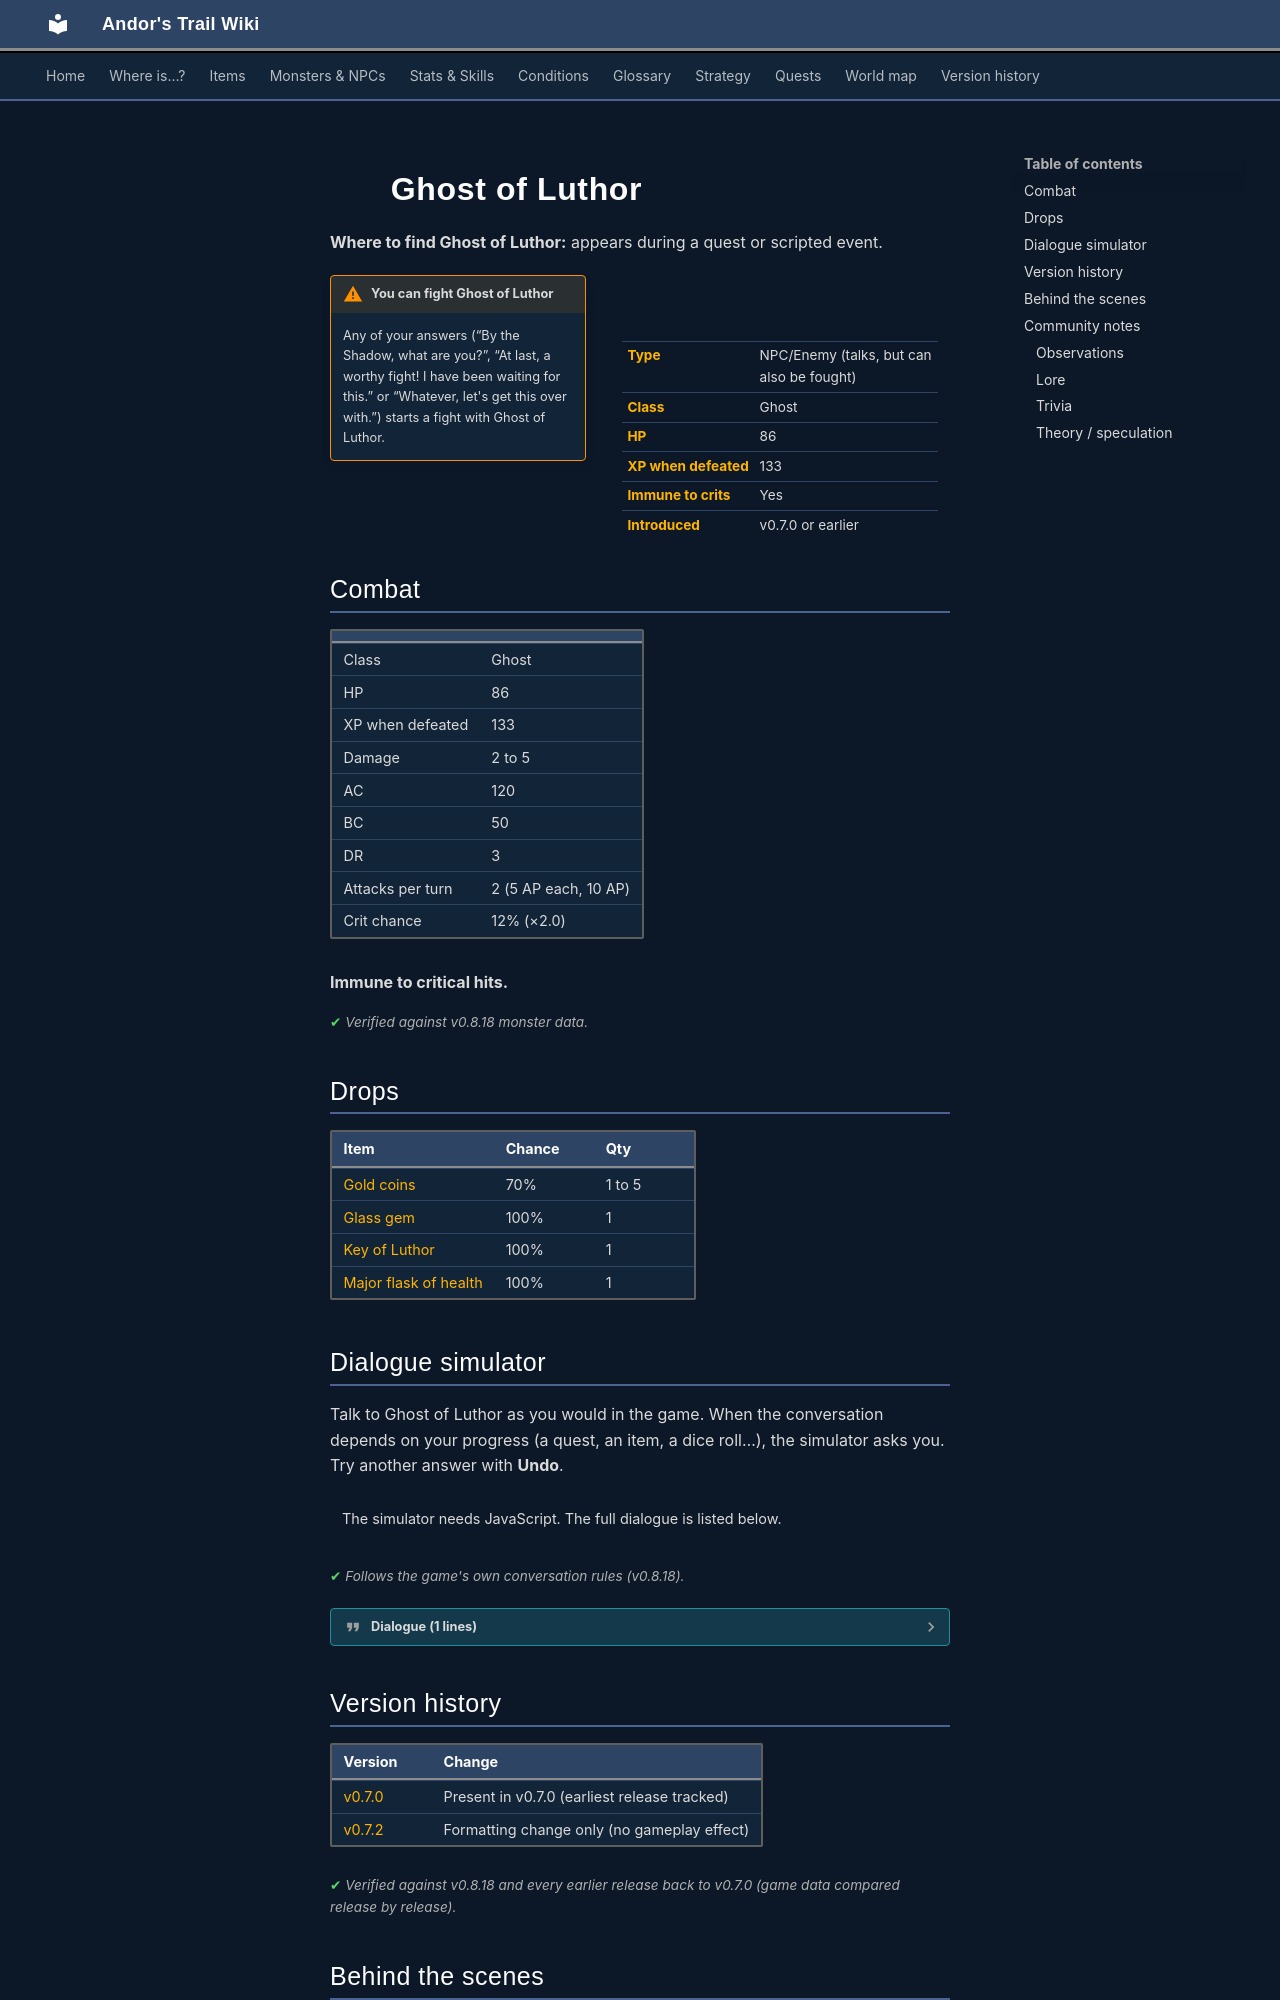

repository: asdfghjkl628/Andor-s-Trail-Wikiiii · page: monsters/ghost_of_luthor/index.html · generator: mkdocs

---
description: "Ghost of Luthor is an NPC you can also fight in Andor's Trail."
---

# ![](../assets/icons/monsters/monsters_liches_2.png){ .sprite } Ghost of Luthor

**Where to find Ghost of Luthor:** appears during a quest or scripted event.

<div class="infobox" markdown>

<p class="ib-img"><img class="sprite" src="../../assets/icons/monsters/monsters_liches_2.png" alt=""></p>

| | |
|---|---|
| **Type** | NPC/Enemy (talks, but can also be fought) |
| **Class** | Ghost |
| **HP** | 86 |
| **XP when defeated** | 133 |
| **Immune to crits** | Yes |
| **Introduced** | v0.7.0 or earlier |

</div>

!!! warning "You can fight Ghost of Luthor"
    Any of your answers (“By the Shadow, what are you?”, “At last, a worthy fight! I have been waiting for this.” or “Whatever, let's get this over with.”) starts a fight with Ghost of Luthor.

## Combat

| | |
|---|---|
| Class | Ghost |
| HP | 86 |
| XP when defeated | 133 |
| Damage | 2 to 5 |
| AC | 120 |
| BC | 50 |
| DR | 3 |
| Attacks per turn | 2 (5 AP each, 10 AP) |
| Crit chance | 12% (×2.0) |

**Immune to critical hits.**


<p class="verified">Verified against v0.8.18 monster data.</p>

## Drops

| Item | Chance | Qty |
|---|---|---|
| [Gold coins](../items/gold.md) | 70% | 1 to 5 |
| [Glass gem](../items/gem1.md) | 100% | 1 |
| [Key of Luthor](../items/key_luthor.md) | 100% | 1 |
| [Major flask of health](../items/health_major.md) | 100% | 1 |

## Dialogue simulator

Talk to Ghost of Luthor as you would in the game. When the conversation depends on your progress (a quest, an item, a dice roll…), the simulator asks you. Try another answer with **Undo**.

<div class="dlg-sim" data-src="../../assets/dialogue/luthor.json" data-npc="Ghost of Luthor" markdown="0"><noscript>The simulator needs JavaScript. The full dialogue is listed below.</noscript></div>

<p class="verified">Follows the game's own conversation rules (v0.8.18).</p>

??? quote "Dialogue (1 lines)"

    *Exactly as in the game files. Each line appears once; links jump to where a choice leads.*

    <span id="d-luthor"></span>**`luthor`** Ghost of Luthor: “*hissss* What mortal disturbs my sleep?”

    - “By the Shadow, what are you?” → *fight starts*
    - “At last, a worthy fight! I have been waiting for this.” → *fight starts*
    - “Whatever, let's get this over with.” → *fight starts*



## Version history

| Version | Change |
|---|---|
| [v0.7.0](../versions/0.7.0.md) | Present in v0.7.0 (earliest release tracked) |
| [v0.7.2](../versions/0.7.2.md) | Formatting change only (no gameplay effect) |

<p class="verified">Verified against v0.8.18 and every earlier release back to v0.7.0 (game data compared release by release).</p>


## Behind the scenes

*How the game data handles this character. Not needed for playing.*

??? info "How the XP value is calculated"

    The game computes each enemy's experience value when it loads the data (`MonsterTypeParser.java`):

    XP = ⌈(attacks per turn × attack chance × average damage × (1 + critical skill × critical multiplier) × 3 + HP × (1 + block chance) + 9 × damage resistance) × 0.7⌉

    Percentages are used as fractions (e.g. 60% = 0.6). Enemies whose attacks inflict a condition are worth 50 XP more. The More Exp skill adds a percentage on top.

??? info "Technical information"

    | | |
    |---|---|
    | Entry ID | `ghost_of_luthor` |
    | Type (wiki) | NPC/Enemy |
    | Spawn group | `luthor` |
    | Loot table | `luthor` |
    | Conversation | `luthor` |
    | Faction | – |
    | Movement | – |
    | Icon | `monsters_liches:2` |
    | Defined in | `res/raw/monsterlist_fallhaven_animals.json` |

    Raw data:

    ```json
    {
     "id": "ghost_of_luthor",
     "name": "Ghost of Luthor",
     "iconID": "monsters_liches:2",
     "maxHP": 86,
     "maxAP": 10,
     "moveCost": 10,
     "unique": 1,
     "monsterClass": "ghost",
     "attackDamage": {
      "min": 2,
      "max": 5
     },
     "spawnGroup": "luthor",
     "phraseID": "luthor",
     "droplistID": "luthor",
     "attackCost": 5,
     "attackChance": 120,
     "criticalSkill": 15,
     "criticalMultiplier": 2.0,
     "blockChance": 50,
     "damageResistance": 3
    }
    ```


## Community notes

<small>Written by players, not generated from game data. **Observations**: what players notice in-game · **Lore**: the in-world story · **Trivia**: real-world facts, references, development history · **Theory / speculation**: unconfirmed ideas; may just be unfinished content</small>
